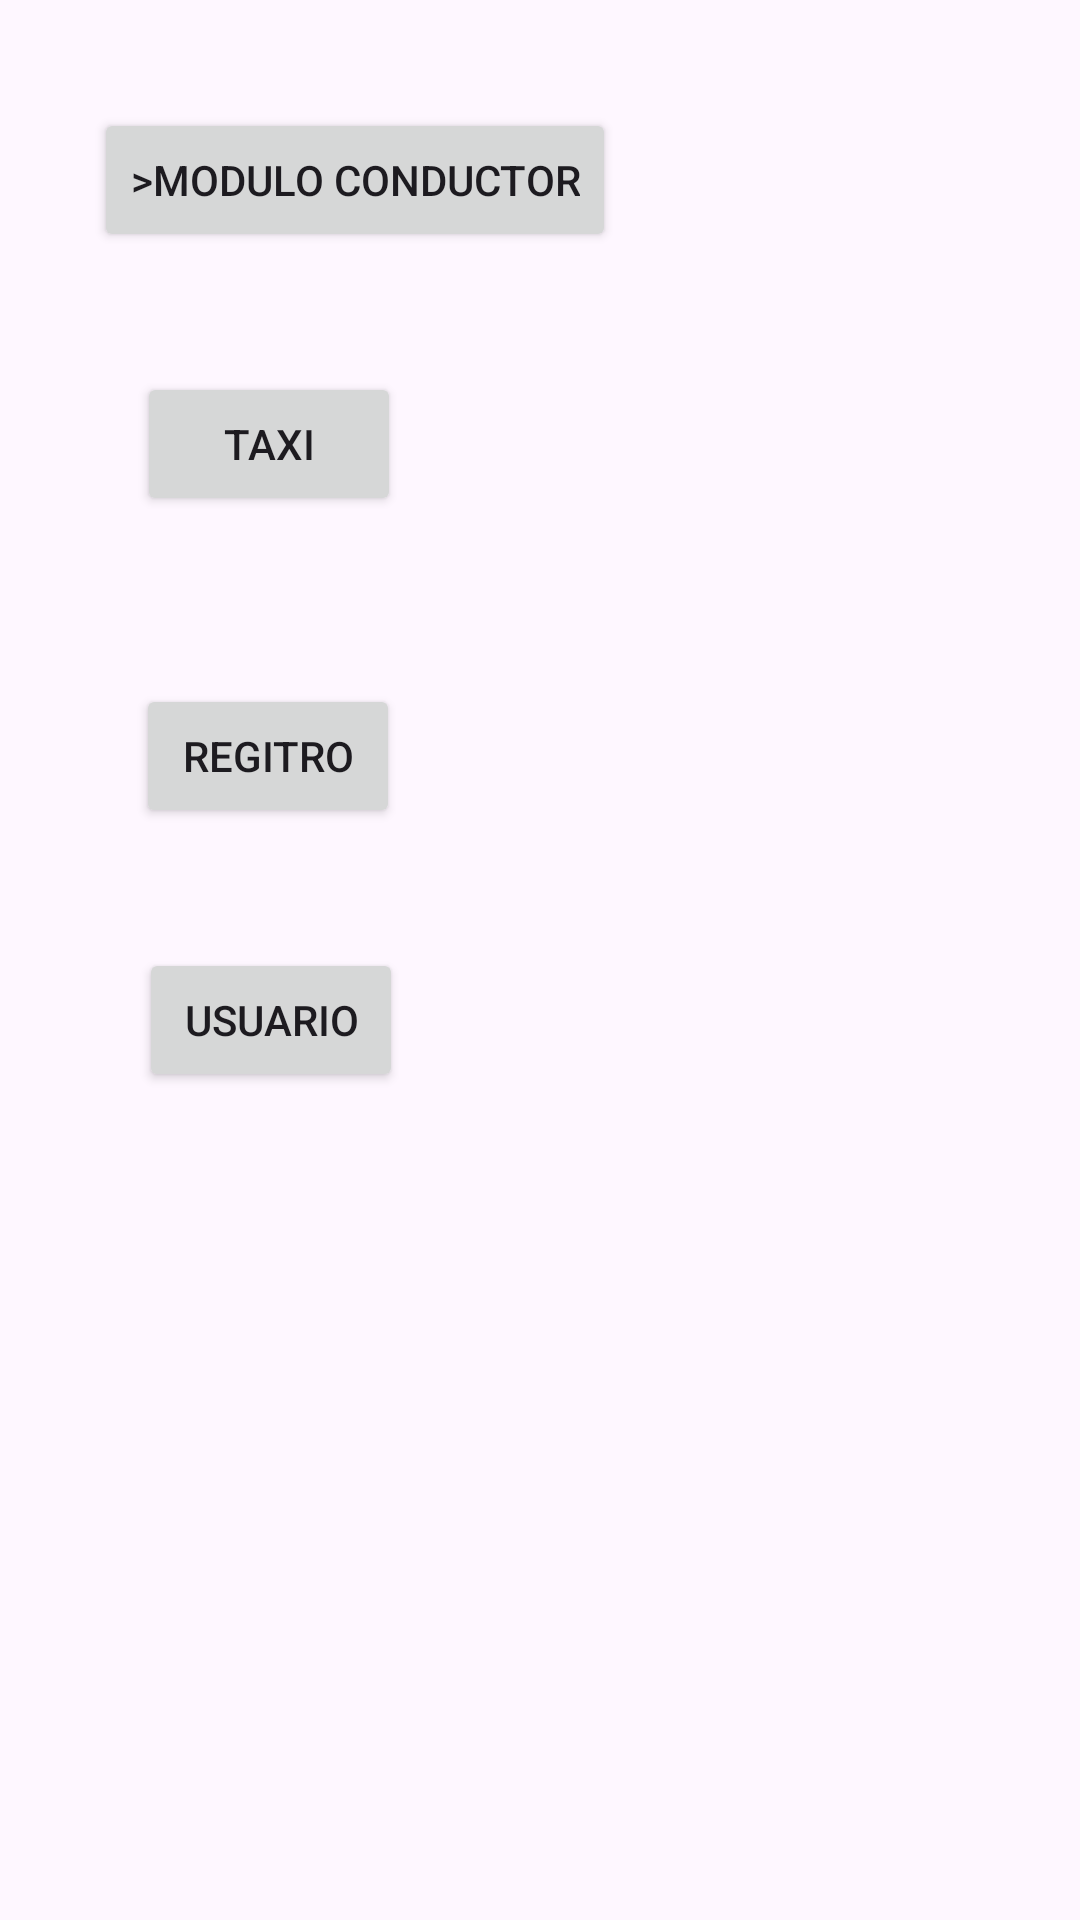

This screen was rendered from an Android layout file. Write that file and the resources it references.
<!-- AndroidManifest.xml: application theme Theme.App_Taxi -->
<!-- res/layout/menu.xml -->
<?xml version="1.0" encoding="utf-8"?>
<androidx.constraintlayout.widget.ConstraintLayout xmlns:android="http://schemas.android.com/apk/res/android"
    xmlns:app="http://schemas.android.com/apk/res-auto"
    xmlns:tools="http://schemas.android.com/tools"
    android:id="@+id/main"
    android:layout_width="match_parent"
    android:layout_height="match_parent"
    tools:context=".moduls.ModuloMenu">

    <Button
        android:id="@+id/btnMconductor"
        android:layout_width="wrap_content"
        android:layout_height="wrap_content"
        android:layout_marginTop="36dp"
        android:text="@string/btnMconductor"
        app:layout_constraintEnd_toEndOf="parent"
        app:layout_constraintHorizontal_bias="0.168"
        app:layout_constraintStart_toStartOf="parent"
        app:layout_constraintTop_toTopOf="parent" />

    <Button
        android:id="@+id/btnMtaxi"
        android:layout_width="wrap_content"
        android:layout_height="wrap_content"
        android:layout_marginTop="124dp"
        android:text="Taxi"
        app:layout_constraintEnd_toEndOf="parent"
        app:layout_constraintHorizontal_bias="0.168"
        app:layout_constraintStart_toStartOf="parent"
        app:layout_constraintTop_toTopOf="parent" />

    <Button
        android:id="@+id/btnGastos"
        android:layout_width="wrap_content"
        android:layout_height="wrap_content"
        android:layout_marginTop="228dp"
        android:text="Regitro"
        app:layout_constraintEnd_toEndOf="parent"
        app:layout_constraintHorizontal_bias="0.167"
        app:layout_constraintStart_toStartOf="parent"
        app:layout_constraintTop_toTopOf="parent" />

    <Button
        android:id="@+id/btnUsuario"
        android:layout_width="wrap_content"
        android:layout_height="wrap_content"
        android:layout_marginTop="316dp"
        android:text="Usuario"
        app:layout_constraintEnd_toEndOf="parent"
        app:layout_constraintHorizontal_bias="0.17"
        app:layout_constraintStart_toStartOf="parent"
        app:layout_constraintTop_toTopOf="parent" />
</androidx.constraintlayout.widget.ConstraintLayout>
<!-- resources referenced by this layout -->
<resources>
  <string name="btnMconductor">&gt;Modulo Conductor</string>
  <style name="Theme.App_Taxi" parent="Base.Theme.App_Taxi" />
  <style name="Base.Theme.App_Taxi" parent="Theme.Material3.DayNight.NoActionBar">
          
          
      </style>
</resources>
